Run: headless pygame with SDL's dummy video driver; simulated clock (each Clock.tick advances the game by its frame time, no real sleeping); random seed 0; keys injected as events and as key.get_pressed() state; mouse plan: one left click at the window centre at the start of phase 2, then a move to the lower-right quarter at the start of phase 3.
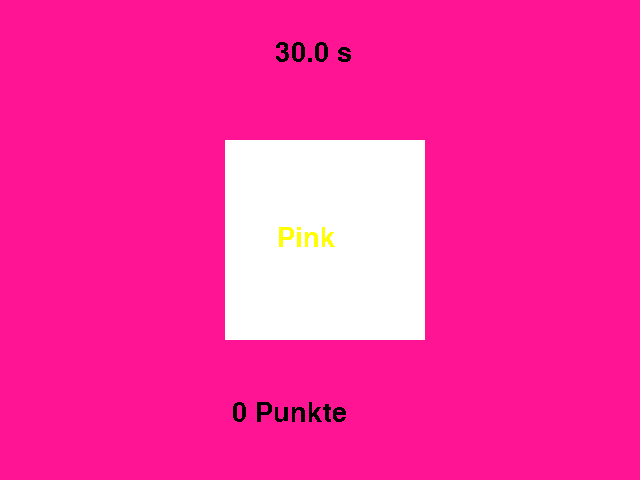
Frame 1 of 4 · flips 1–60 · no input
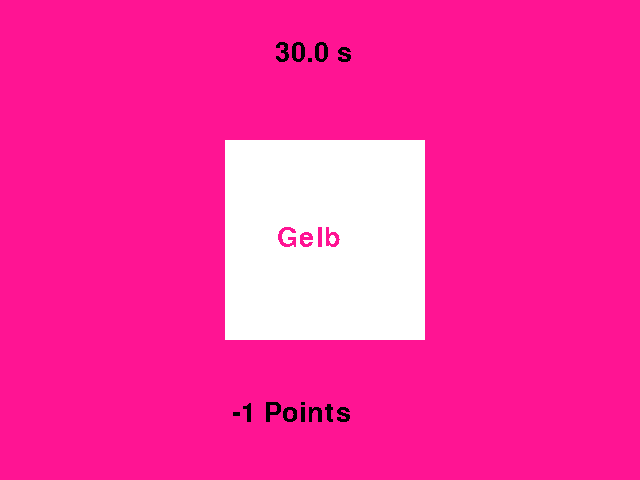
Frame 2 of 4 · flips 61–180 · clicked the window centre · tapped SPACE, RETURN · held RIGHT (→), D
Frame 3 of 4 · flips 181–300 · moved the mouse to the lower-right quarter · held DOWN (↓), S · screen unchanged from frame 2, image omitted
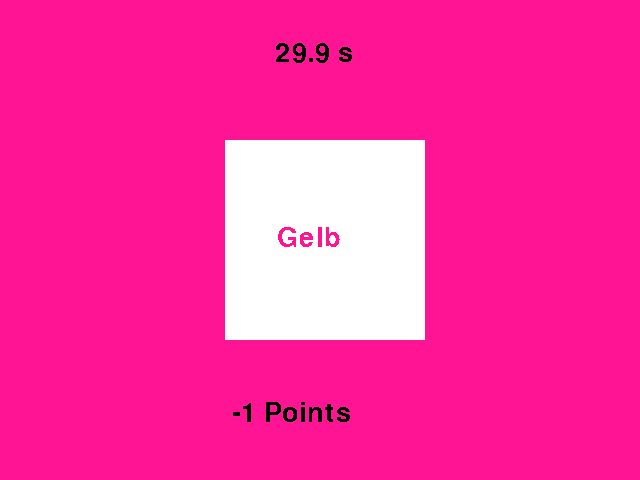
Frame 4 of 4 · flips 301–420 · held LEFT (←), A, UP (↑), W

The pygame program that drew these frames:

import pygame
import random
import time


pygame.init()


window = pygame.display.set_mode((640, 480))
pygame.display.set_caption('PennysColorGame')

cyan = (255,255,0)
deeppink = (255,20,147)
yellow = (0,255,255)

list_colorvalue = [cyan, deeppink, yellow]
list_colorname = ['Cyan', 'Pink', 'Gelb']

font = pygame.font.SysFont('Cooper Black', 40)
text_points = font.render('0 Punkte', False, (0,0,0))
playtime = font.render('30 s', False, (0,0,0))

randomnumber_background = random.randrange(0,3,1)
randomnumber_colorname = random.randrange(0,3,1)
randomnumber_colorvalue = random.randrange(0,3,1)

text_color = font.render(list_colorname[randomnumber_colorname],False,list_colorvalue[randomnumber_colorvalue])

running = True
clock = pygame.time.Clock()

rectangle = pygame.Surface((200,200))
pygame.draw.rect(rectangle, (255,255,255), rectangle.get_rect())

points = 0
starttime = time.time()
remaining_time = 30


while running:
    for event in pygame.event.get():
        if event.type == pygame.QUIT:
            running = False
        if event.type == pygame.KEYDOWN and event.type == pygame.K_ESCAPE:
            running = False
        if event.type == pygame.MOUSEBUTTONDOWN:
            if event.button==1 and randomnumber_background != randomnumber_colorname:
                points += 1
            elif event.button==3 and randomnumber_background != randomnumber_colorname:
                points += 1
            else:
                points -= 1
            randomnumber_background = random.randrange(0,3,1)
            randomnumber_colorname = random.randrange(0,3,1)
            randomnumber_colorvalue = random.randrange(0,3,1)
            text_color = font.render(list_colorname[randomnumber_colorname],False,list_colorvalue[randomnumber_colorvalue])
            text_points = font.render(str(points) + ' Points', False, (0,0,0))

    if remaining_time > 0:
        endtime = time.time()
        remaining_time = round(30 - (endtime - starttime), 1)
        playtime = font.render(str(remaining_time) + ' s', False, (0,0,0))
    else:
        playtime = font.render('0 s', False, (0,0,0))

    window.fill(list_colorvalue[randomnumber_background])

    window.blit(rectangle,(225,140))
    window.blit(text_color, (277, 225))
    window.blit(text_points, (232,400))
    window.blit(playtime, (275,40))

    pygame.display.flip()

    clock.tick(60)


pygame.quit()

    
            

        
